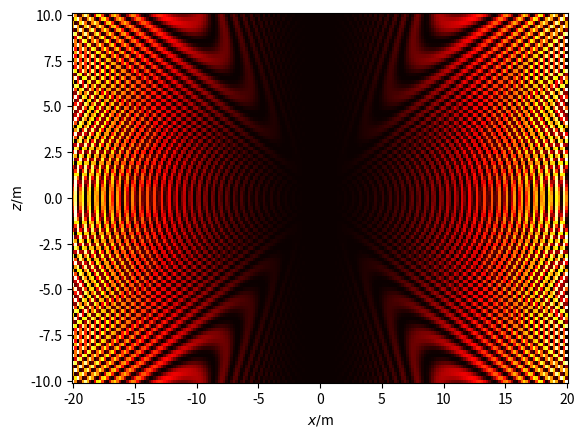

Python code for this plot: (Note: this script raises an exception after producing the figure.)
from __future__ import division

import sys

import numpy as np
from matplotlib import pyplot as plt

c = 299792458.
pi = np.pi
mu0 = 4 * pi * 1E-7
epsilon0 = 8.85 * 1E-12


def hertz_dipole(x, y, z, p, omega, t):
  r = np.array([x, y, z])
  r_norm = np.linalg.norm(r)
  r_cross_p = np.cross(r, p)
  rcrossp_cross_r = np.cross(r_cross_p, r)
  r_dot_p = np.dot(3 * r, p)
  r_dot_rdotp = np.dot(r, r_dot_p) - p

  c1 = (1 / (4 * np.pi * epsilon0))
  c2 = (omega**2 / (c**2 * r_norm))
  c3 = 1 / r_norm ** 3
  c4 = ((1j * omega) / (c * r_norm**2))
  c5 = (1j * omega * r_norm) / c
  c6 = -1j * omega * t

  E = c1 * (c2 * rcrossp_cross_r + ((c3 - c4) * r_dot_rdotp)) * np.exp(c5) * np.exp(c6)
  E = np.sum(np.real(E)**2)

  return E


if __name__ == "__main__":
  nx = 200
  x_max = 20.0
  x = np.linspace(-x_max, x_max, nx)

  y = np.array([0])

  nz = 100
  z_max = 10.0
  z = np.linspace(-z_max, z_max, nz)

  frequency = 1000E6
  power = 1
  norm_p = np.sqrt(12 * pi * c * power / (mu0 * (2 * pi * frequency) ** 4))
  p = np.array([0, 0, norm_p])
  omega = 2 * np.pi * frequency

  nt = 100
  t0 = 1 / frequency / 10
  t1 = 5 / frequency
  nt = int(t1 / t0)
  t = np.linspace(t0, t1, nt)

  S = np.zeros((len(x), len(z)))

  for i in range(len(x)):
    for k in range(len(z)):
      S[i][k] = hertz_dipole(x[i], y[0], z[k], p, omega, 1E-10)

  plt.pcolor(x, z, S.T, cmap='hot')
  plt.xlabel(r'$x/$m')
  plt.ylabel(r'$z/$m')
  plt.savefig('img/dipole.png')
  plt.show()
  sys.exit(0)
